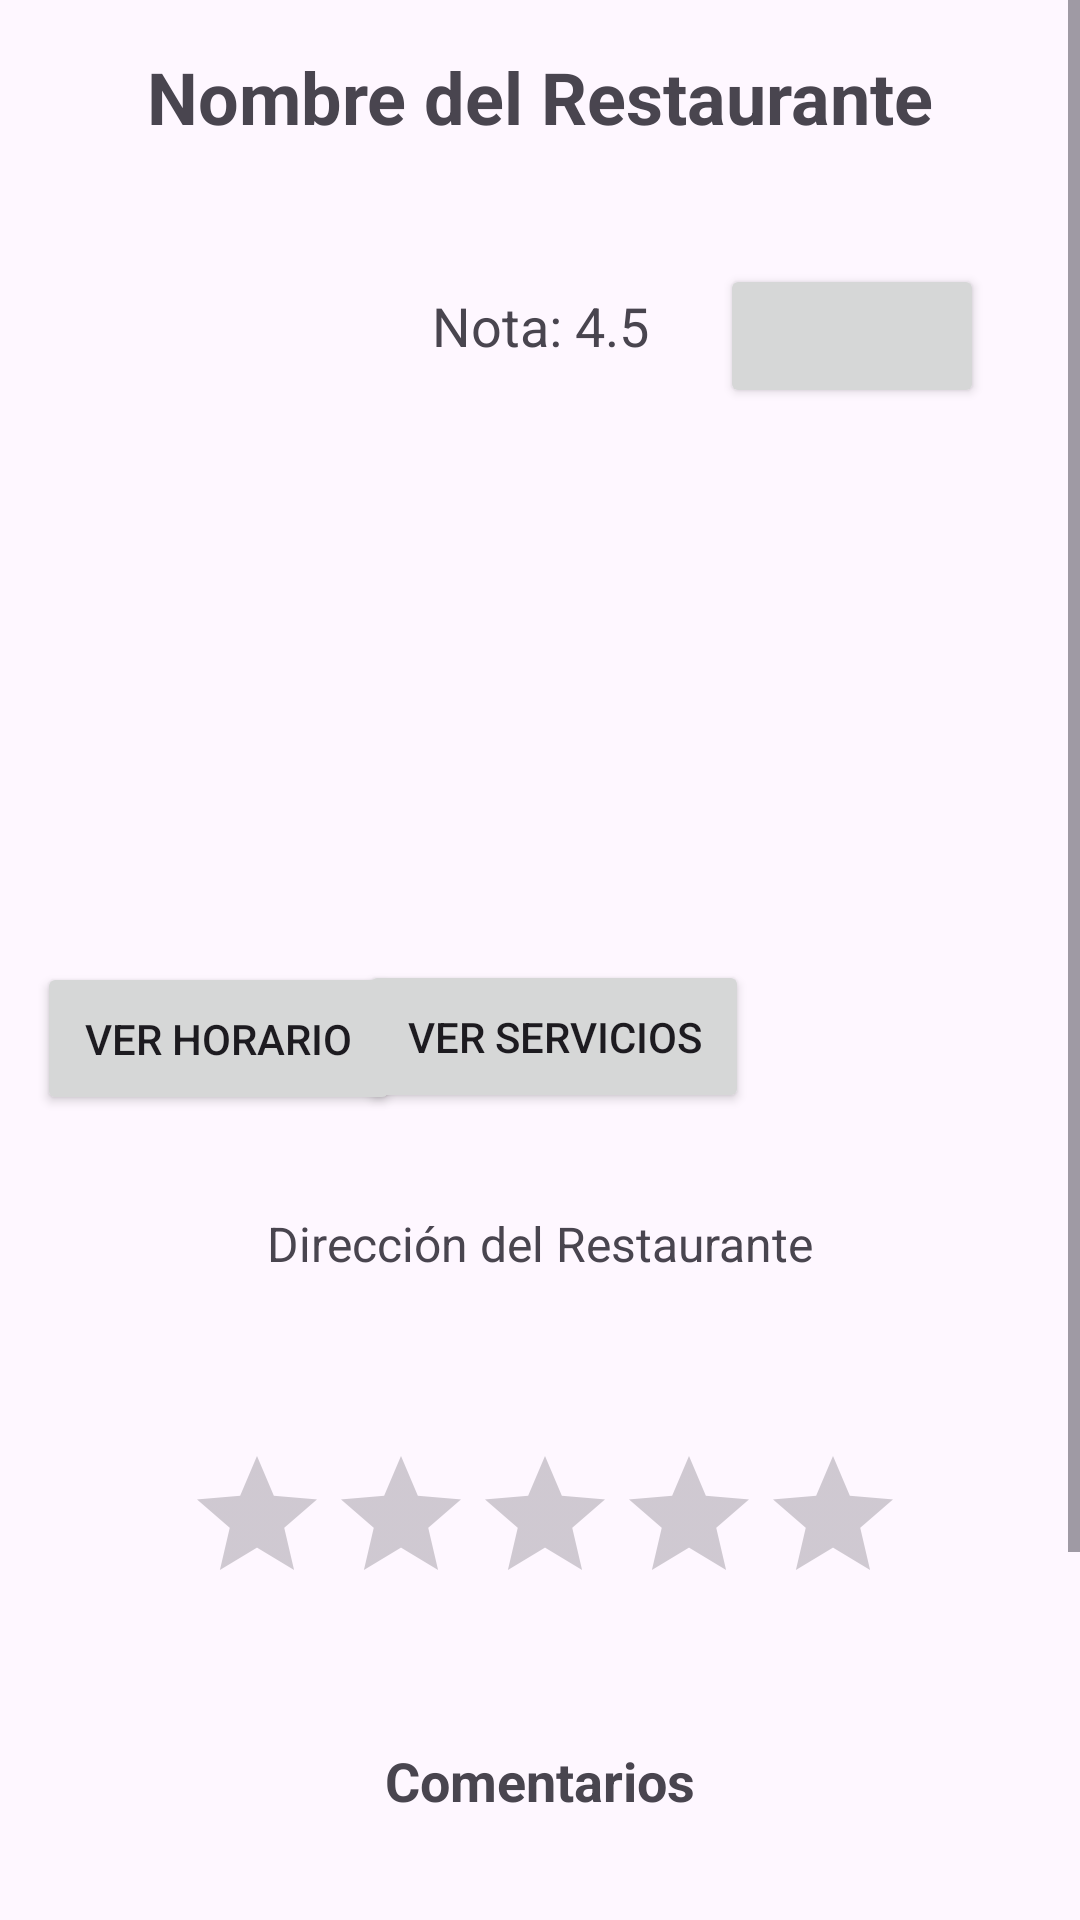

This screen was rendered from an Android layout file. Write that file and the resources it references.
<!-- AndroidManifest.xml: application theme Theme.ProyectoRestaurantes -->
<!-- res/layout/activity_restaurante.xml -->
<ScrollView xmlns:android="http://schemas.android.com/apk/res/android"
    xmlns:app="http://schemas.android.com/apk/res-auto"
    xmlns:tools="http://schemas.android.com/tools"
    android:layout_width="match_parent"
    android:layout_height="match_parent"
    tools:context=".RestauranteActivity">

    <androidx.constraintlayout.widget.ConstraintLayout
        android:id="@+id/restaurante_activity_layout"
        android:layout_width="match_parent"
        android:layout_height="wrap_content">

        
        <TextView
            android:id="@+id/tvNombreRestaurante"
            android:layout_width="wrap_content"
            android:layout_height="wrap_content"
            android:text="Nombre del Restaurante"
            android:textSize="24sp"
            android:textStyle="bold"
            android:padding="16dp"
            app:layout_constraintTop_toTopOf="parent"
            app:layout_constraintStart_toStartOf="parent"
            app:layout_constraintEnd_toEndOf="parent"/>

        
        <TextView
            android:id="@+id/tvNotaRestaurante"
            android:layout_width="wrap_content"
            android:layout_height="wrap_content"
            android:text="Nota: 4.5"
            android:textSize="18sp"
            android:padding="16dp"
            app:layout_constraintTop_toBottomOf="@id/tvNombreRestaurante"
            app:layout_constraintStart_toStartOf="parent"
            app:layout_constraintEnd_toEndOf="parent"
            android:layout_marginTop="16dp" />

        
        <HorizontalScrollView
            android:layout_width="match_parent"
            android:layout_height="wrap_content"
            android:padding="16dp"
            app:layout_constraintTop_toBottomOf="@id/tvNotaRestaurante"
            app:layout_constraintStart_toStartOf="parent"
            app:layout_constraintEnd_toEndOf="parent"
            android:layout_marginTop="16dp">

            <LinearLayout
                android:layout_width="wrap_content"
                android:layout_height="wrap_content"
                android:orientation="horizontal">

                
                <ImageView
                    android:id="@+id/imgRestaurante1"
                    android:layout_width="150dp"
                    android:layout_height="100dp"
                    android:scaleType="centerCrop"
                    android:src="@drawable/ic_launcher_foreground" />
                

            </LinearLayout>
        </HorizontalScrollView>

        
        <Button
            android:id="@+id/btnHorario"
            android:layout_width="wrap_content"
            android:layout_height="wrap_content"
            android:padding="16dp"
            android:text="Ver Horario"
            app:layout_constraintBottom_toBottomOf="parent"
            app:layout_constraintEnd_toEndOf="parent"
            app:layout_constraintHorizontal_bias="0.052"
            app:layout_constraintStart_toStartOf="parent"
            app:layout_constraintTop_toTopOf="parent"
            app:layout_constraintVertical_bias="0.433" />

        
        <Button
            android:id="@+id/btnServicios"
            android:layout_width="wrap_content"
            android:layout_height="wrap_content"
            android:padding="16dp"
            android:text="Ver Servicios"
            app:layout_constraintBottom_toBottomOf="parent"
            app:layout_constraintEnd_toEndOf="parent"
            app:layout_constraintHorizontal_bias="0.52"
            app:layout_constraintStart_toStartOf="parent"
            app:layout_constraintTop_toTopOf="parent"
            app:layout_constraintVertical_bias="0.432" />
        
        <TextView
            android:id="@+id/tvDireccionRestaurante"
            android:layout_width="wrap_content"
            android:layout_height="wrap_content"
            android:text="Dirección del Restaurante"
            android:textSize="16sp"
            android:padding="16dp"
            app:layout_constraintTop_toBottomOf="@id/btnHorario"
            app:layout_constraintStart_toStartOf="parent"
            app:layout_constraintEnd_toEndOf="parent"
            android:layout_marginTop="16dp" />

        
        <androidx.recyclerview.widget.RecyclerView
            android:id="@+id/rvPlatillos"
            android:layout_width="match_parent"
            android:layout_height="wrap_content"
            android:layout_marginTop="8dp"
            android:orientation="horizontal"
            app:layout_constraintEnd_toEndOf="parent"
            app:layout_constraintHorizontal_bias="1.0"
            app:layout_constraintStart_toStartOf="parent"
            app:layout_constraintTop_toBottomOf="@id/tvDireccionRestaurante" />

        
        <RatingBar
            android:id="@+id/ratingBarRestaurante"
            android:layout_width="269dp"
            android:layout_height="84dp"
            android:layout_marginTop="16dp"
            android:numStars="5"
            android:padding="16dp"
            app:layout_constraintEnd_toEndOf="parent"
            app:layout_constraintStart_toStartOf="parent"
            app:layout_constraintTop_toBottomOf="@id/rvPlatillos" />

        
        <TextView
            android:id="@+id/tvComentarios"
            android:layout_width="wrap_content"
            android:layout_height="wrap_content"
            android:text="Comentarios"
            android:textSize="18sp"
            android:textStyle="bold"
            android:padding="16dp"
            app:layout_constraintTop_toBottomOf="@id/ratingBarRestaurante"
            app:layout_constraintStart_toStartOf="parent"
            app:layout_constraintEnd_toEndOf="parent"
            android:layout_marginTop="16dp" />

        <EditText
            android:id="@+id/etComentario"
            android:layout_width="match_parent"
            android:layout_height="wrap_content"
            android:hint="Escribe tu comentario"
            android:padding="16dp"
            app:layout_constraintTop_toBottomOf="@id/tvComentarios"
            app:layout_constraintStart_toStartOf="parent"
            app:layout_constraintEnd_toEndOf="parent"
            android:layout_marginTop="16dp" />

        

        <Button
            android:id="@+id/btnEnviar"
            android:layout_width="110dp"
            android:layout_height="46dp"
            android:text="Enviar"
            app:layout_constraintBottom_toBottomOf="parent"
            app:layout_constraintEnd_toEndOf="parent"
            app:layout_constraintHorizontal_bias="0.946"
            app:layout_constraintStart_toStartOf="parent"
            app:layout_constraintTop_toBottomOf="@+id/etComentario"
            app:layout_constraintVertical_bias="0.07" />

        <androidx.recyclerview.widget.RecyclerView
            android:id="@+id/rvOpiniones"
            android:layout_width="0dp"
            android:layout_height="wrap_content"
            android:padding="16dp"
            app:layout_constraintStart_toStartOf="parent"
            app:layout_constraintEnd_toEndOf="parent"
            app:layout_constraintBottom_toBottomOf="parent"
            app:layout_constraintTop_toBottomOf="@+id/btnEnviar"
            android:layout_marginTop="16dp"/>

        <Button
            android:id="@+id/btnFavoritos"
            android:layout_width="wrap_content"
            android:layout_height="wrap_content"
            android:layout_marginTop="88dp"
            android:layout_marginEnd="32dp"
            android:contentDescription="favoritos"
            app:layout_constraintEnd_toEndOf="parent"
            app:layout_constraintTop_toTopOf="parent" />

    </androidx.constraintlayout.widget.ConstraintLayout>
</ScrollView>
<!-- resources referenced by this layout -->
<resources>
  <style name="Theme.ProyectoRestaurantes" parent="Base.Theme.ProyectoRestaurantes" />
  <style name="Base.Theme.ProyectoRestaurantes" parent="Theme.Material3.DayNight.NoActionBar">
          
          
      </style>
</resources>
